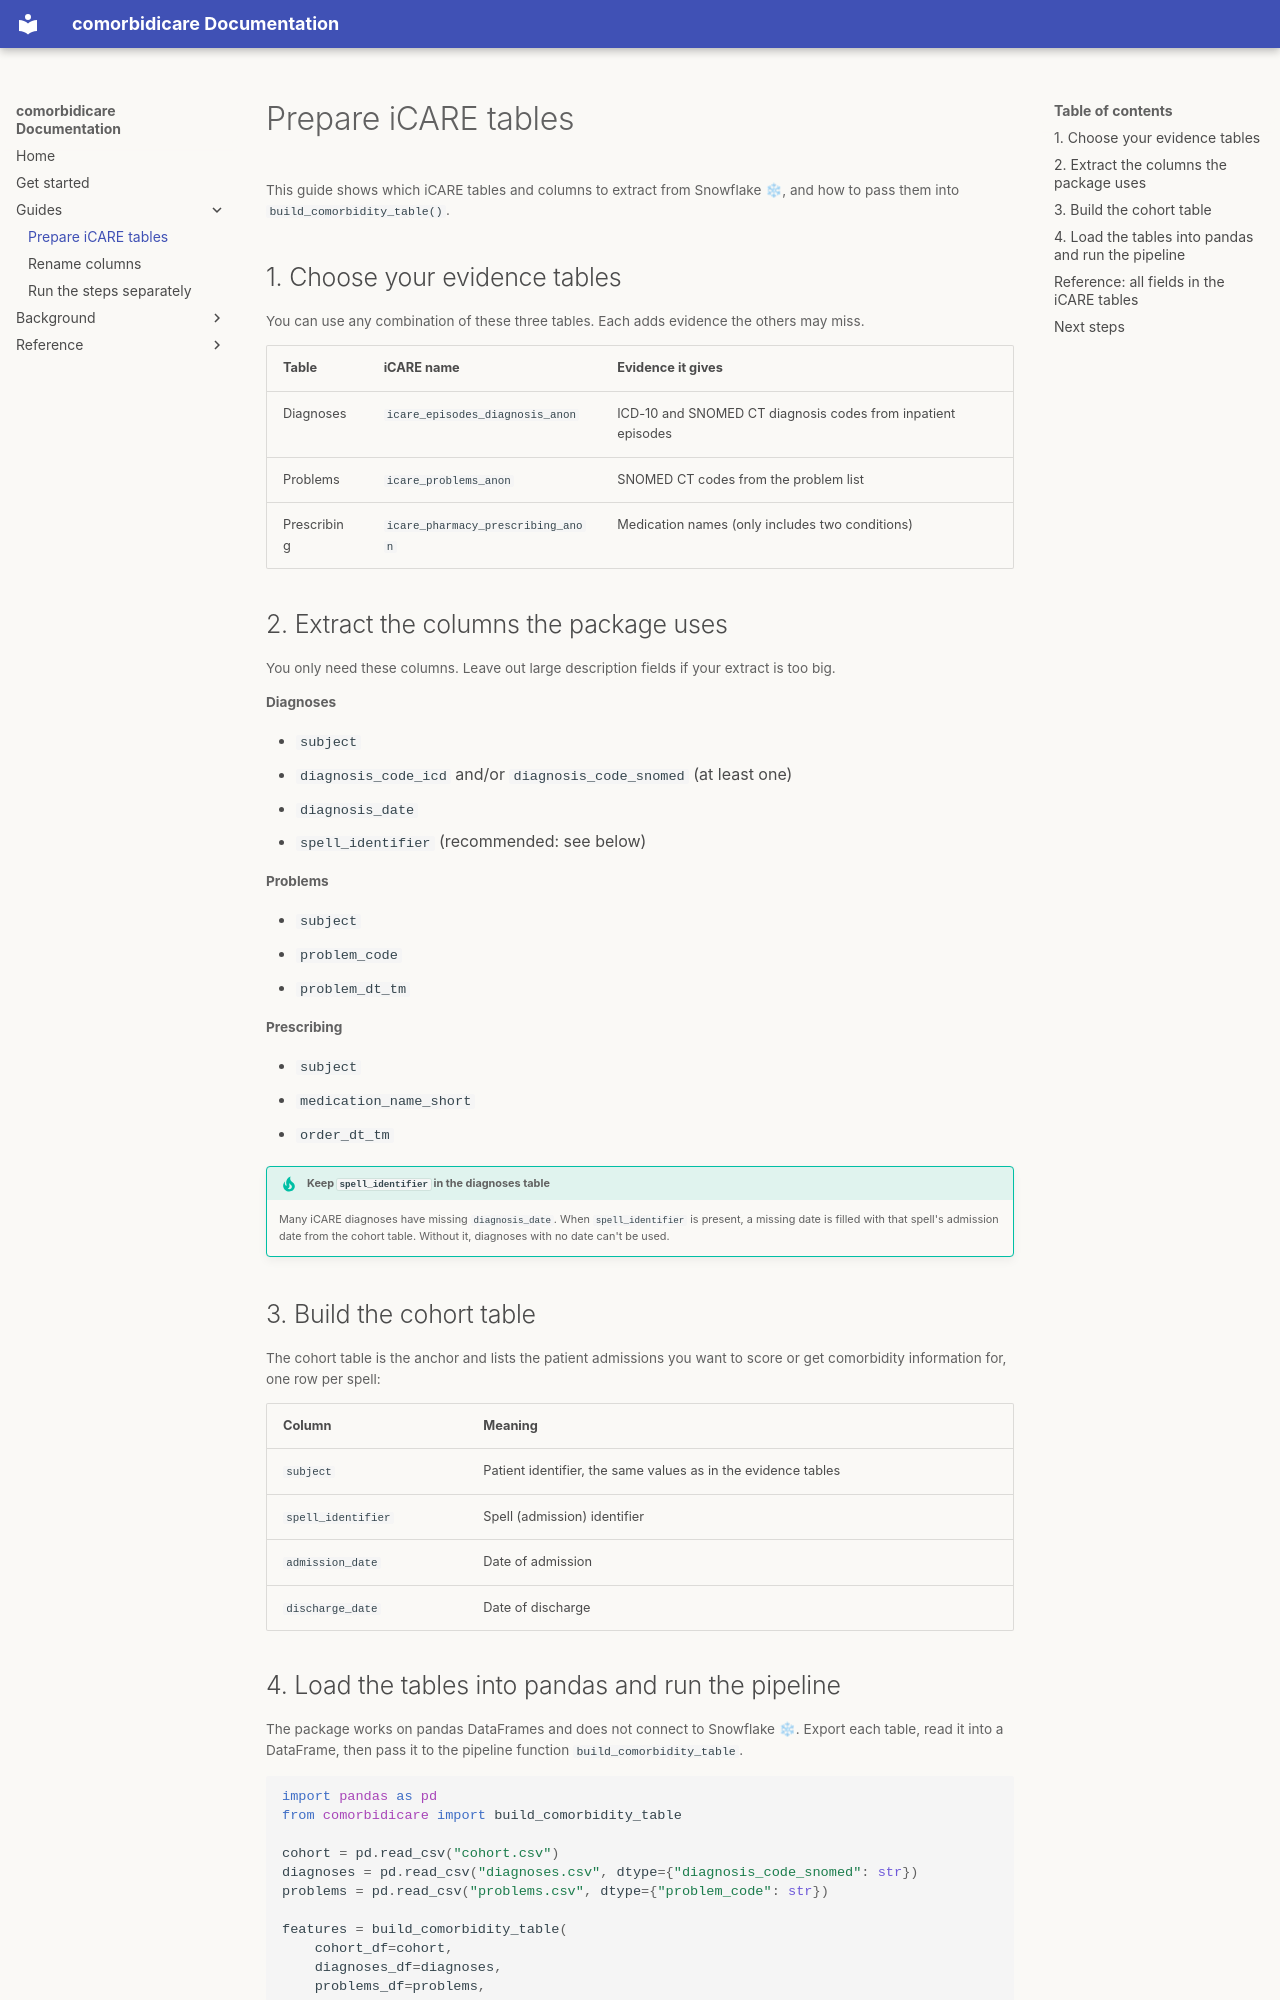

repository: Anisiat/comorbidicare · page: how-to/prepare-icare-tables/index.html · generator: mkdocs

# Prepare iCARE tables

This guide shows which iCARE tables and columns to extract from Snowflake ❄, and how to pass them into `build_comorbidity_table()`.

## 1. Choose your evidence tables

You can use any combination of these three tables. Each adds evidence the others may miss.

| Table | iCARE name | Evidence it gives |
|---|---|---|
| Diagnoses | `icare_episodes_diagnosis_anon` | ICD-10 and SNOMED CT diagnosis codes from inpatient episodes |
| Problems | `icare_problems_anon` | SNOMED CT codes from the problem list |
| Prescribing | `icare_pharmacy_prescribing_anon` | Medication names (only includes two conditions) |

## 2. Extract the columns the package uses

You only need these columns. Leave out large description fields if your
extract is too big.

**Diagnoses**

- `subject`
- `diagnosis_code_icd` and/or `diagnosis_code_snomed` (at least one)
- `diagnosis_date`
- `spell_identifier` (recommended: see below)

**Problems**

- `subject`
- `problem_code`
- `problem_dt_tm`

**Prescribing**

- `subject`
- `medication_name_short`
- `order_dt_tm`

!!! tip "Keep `spell_identifier` in the diagnoses table"
    Many iCARE diagnoses have missing `diagnosis_date`. When `spell_identifier` is
    present, a missing date is filled with that spell's admission date from
    the cohort table. Without it, diagnoses with no date can't be used.

## 3. Build the cohort table

The cohort table is the anchor and lists the patient admissions you want to score or get comorbidity information for, one row per spell:

| Column | Meaning |
|---|---|
| `subject` | Patient identifier, the same values as in the evidence tables |
| `spell_identifier` | Spell (admission) identifier |
| `admission_date` | Date of admission |
| `discharge_date` | Date of discharge |
